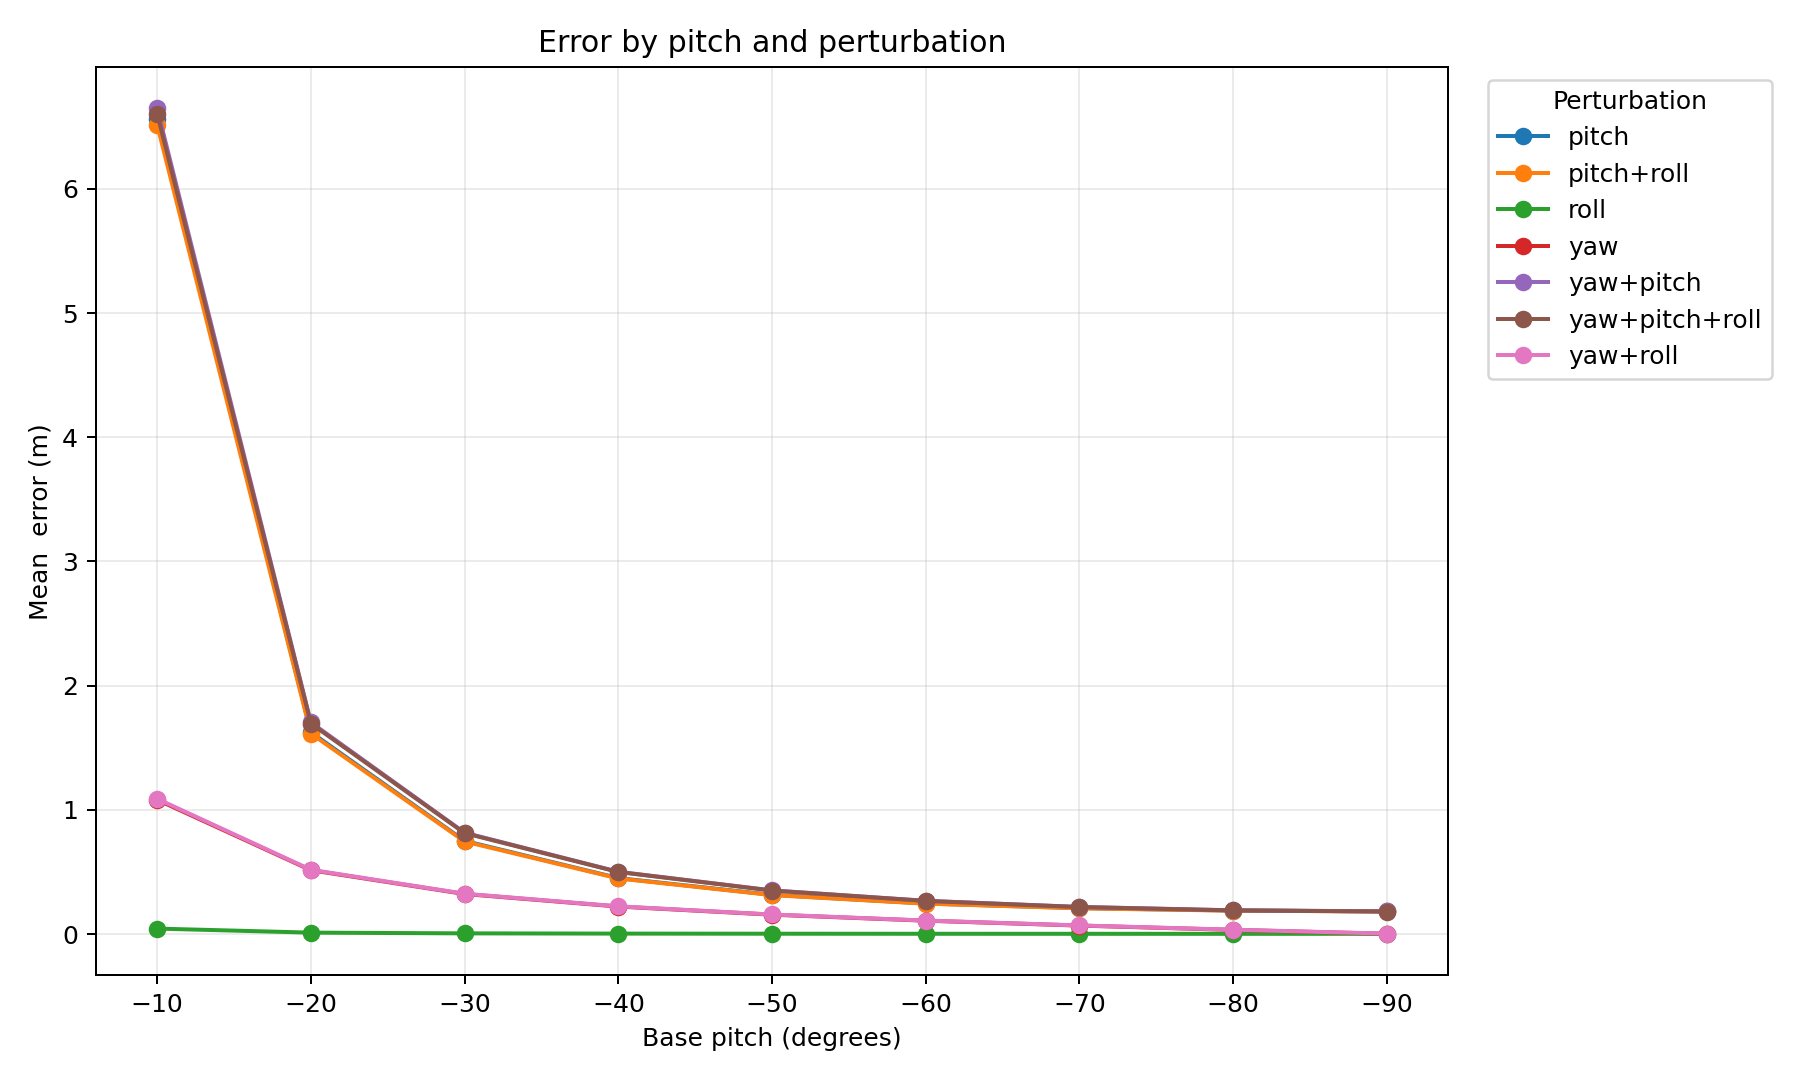

The file beside this chart, header and first rows:
base_pitch_degrees; perturbation; mean_error_m; sample_count
-90.0; pitch; 0.1833; 8
-90.0; pitch+roll; 0.1821; 8
-90.0; roll; 0.001709; 8
-90.0; yaw; 0.001709; 8
-90.0; yaw+pitch; 0.1821; 8
-90.0; yaw+pitch+roll; 0.1809; 8
-90.0; yaw+roll; 0.003417; 8
-80.0; pitch; 0.1894; 8
-80.0; pitch+roll; 0.1882; 8
-80.0; roll; 0.001751; 8
-80.0; yaw; 0.03358; 8
-80.0; yaw+pitch; 0.1912; 8
-80.0; yaw+pitch+roll; 0.1902; 8
-80.0; yaw+roll; 0.03487; 8
-70.0; pitch; 0.2085; 8
-70.0; pitch+roll; 0.2072; 8
-70.0; roll; 0.001883; 8
-70.0; yaw; 0.06808; 8
-70.0; yaw+pitch; 0.2183; 8
-70.0; yaw+pitch+roll; 0.2174; 8
-70.0; yaw+roll; 0.0694; 8
-60.0; pitch; 0.2462; 8
-60.0; pitch+roll; 0.2446; 8
-60.0; roll; 0.002141; 8
-60.0; yaw; 0.1074; 8
-60.0; yaw+pitch; 0.2677; 8
-60.0; yaw+pitch+roll; 0.2668; 8
-60.0; yaw+roll; 0.1089; 8
-50.0; pitch; 0.3158; 8
-50.0; pitch+roll; 0.3137; 8
-50.0; roll; 0.002614; 8
-50.0; yaw; 0.1558; 8
-50.0; yaw+pitch; 0.3513; 8
-50.0; yaw+pitch+roll; 0.3502; 8
-50.0; yaw+roll; 0.1575; 8
-40.0; pitch; 0.4506; 8
-40.0; pitch+roll; 0.4476; 8
-40.0; roll; 0.00352; 8
-40.0; yaw; 0.2213; 8
-40.0; yaw+pitch; 0.5013; 8
-40.0; yaw+pitch+roll; 0.4995; 8
-40.0; yaw+roll; 0.2233; 8
-30.0; pitch; 0.7501; 8
-30.0; pitch+roll; 0.7451; 8
-30.0; roll; 0.005513; 8
-30.0; yaw; 0.3223; 8
-30.0; yaw+pitch; 0.8158; 8
-30.0; yaw+pitch+roll; 0.8123; 8
-30.0; yaw+roll; 0.3248; 8
-20.0; pitch; 1.625; 8
-20.0; pitch+roll; 1.614; 8
-20.0; roll; 0.01131; 8
-20.0; yaw; 0.514; 8
-20.0; yaw+pitch; 1.704; 8
-20.0; yaw+pitch+roll; 1.695; 8
-20.0; yaw+roll; 0.5177; 8
-10.0; pitch; 6.558; 8
-10.0; pitch+roll; 6.515; 8
-10.0; roll; 0.04391; 8
-10.0; yaw; 1.081; 8
... 3 more rows
